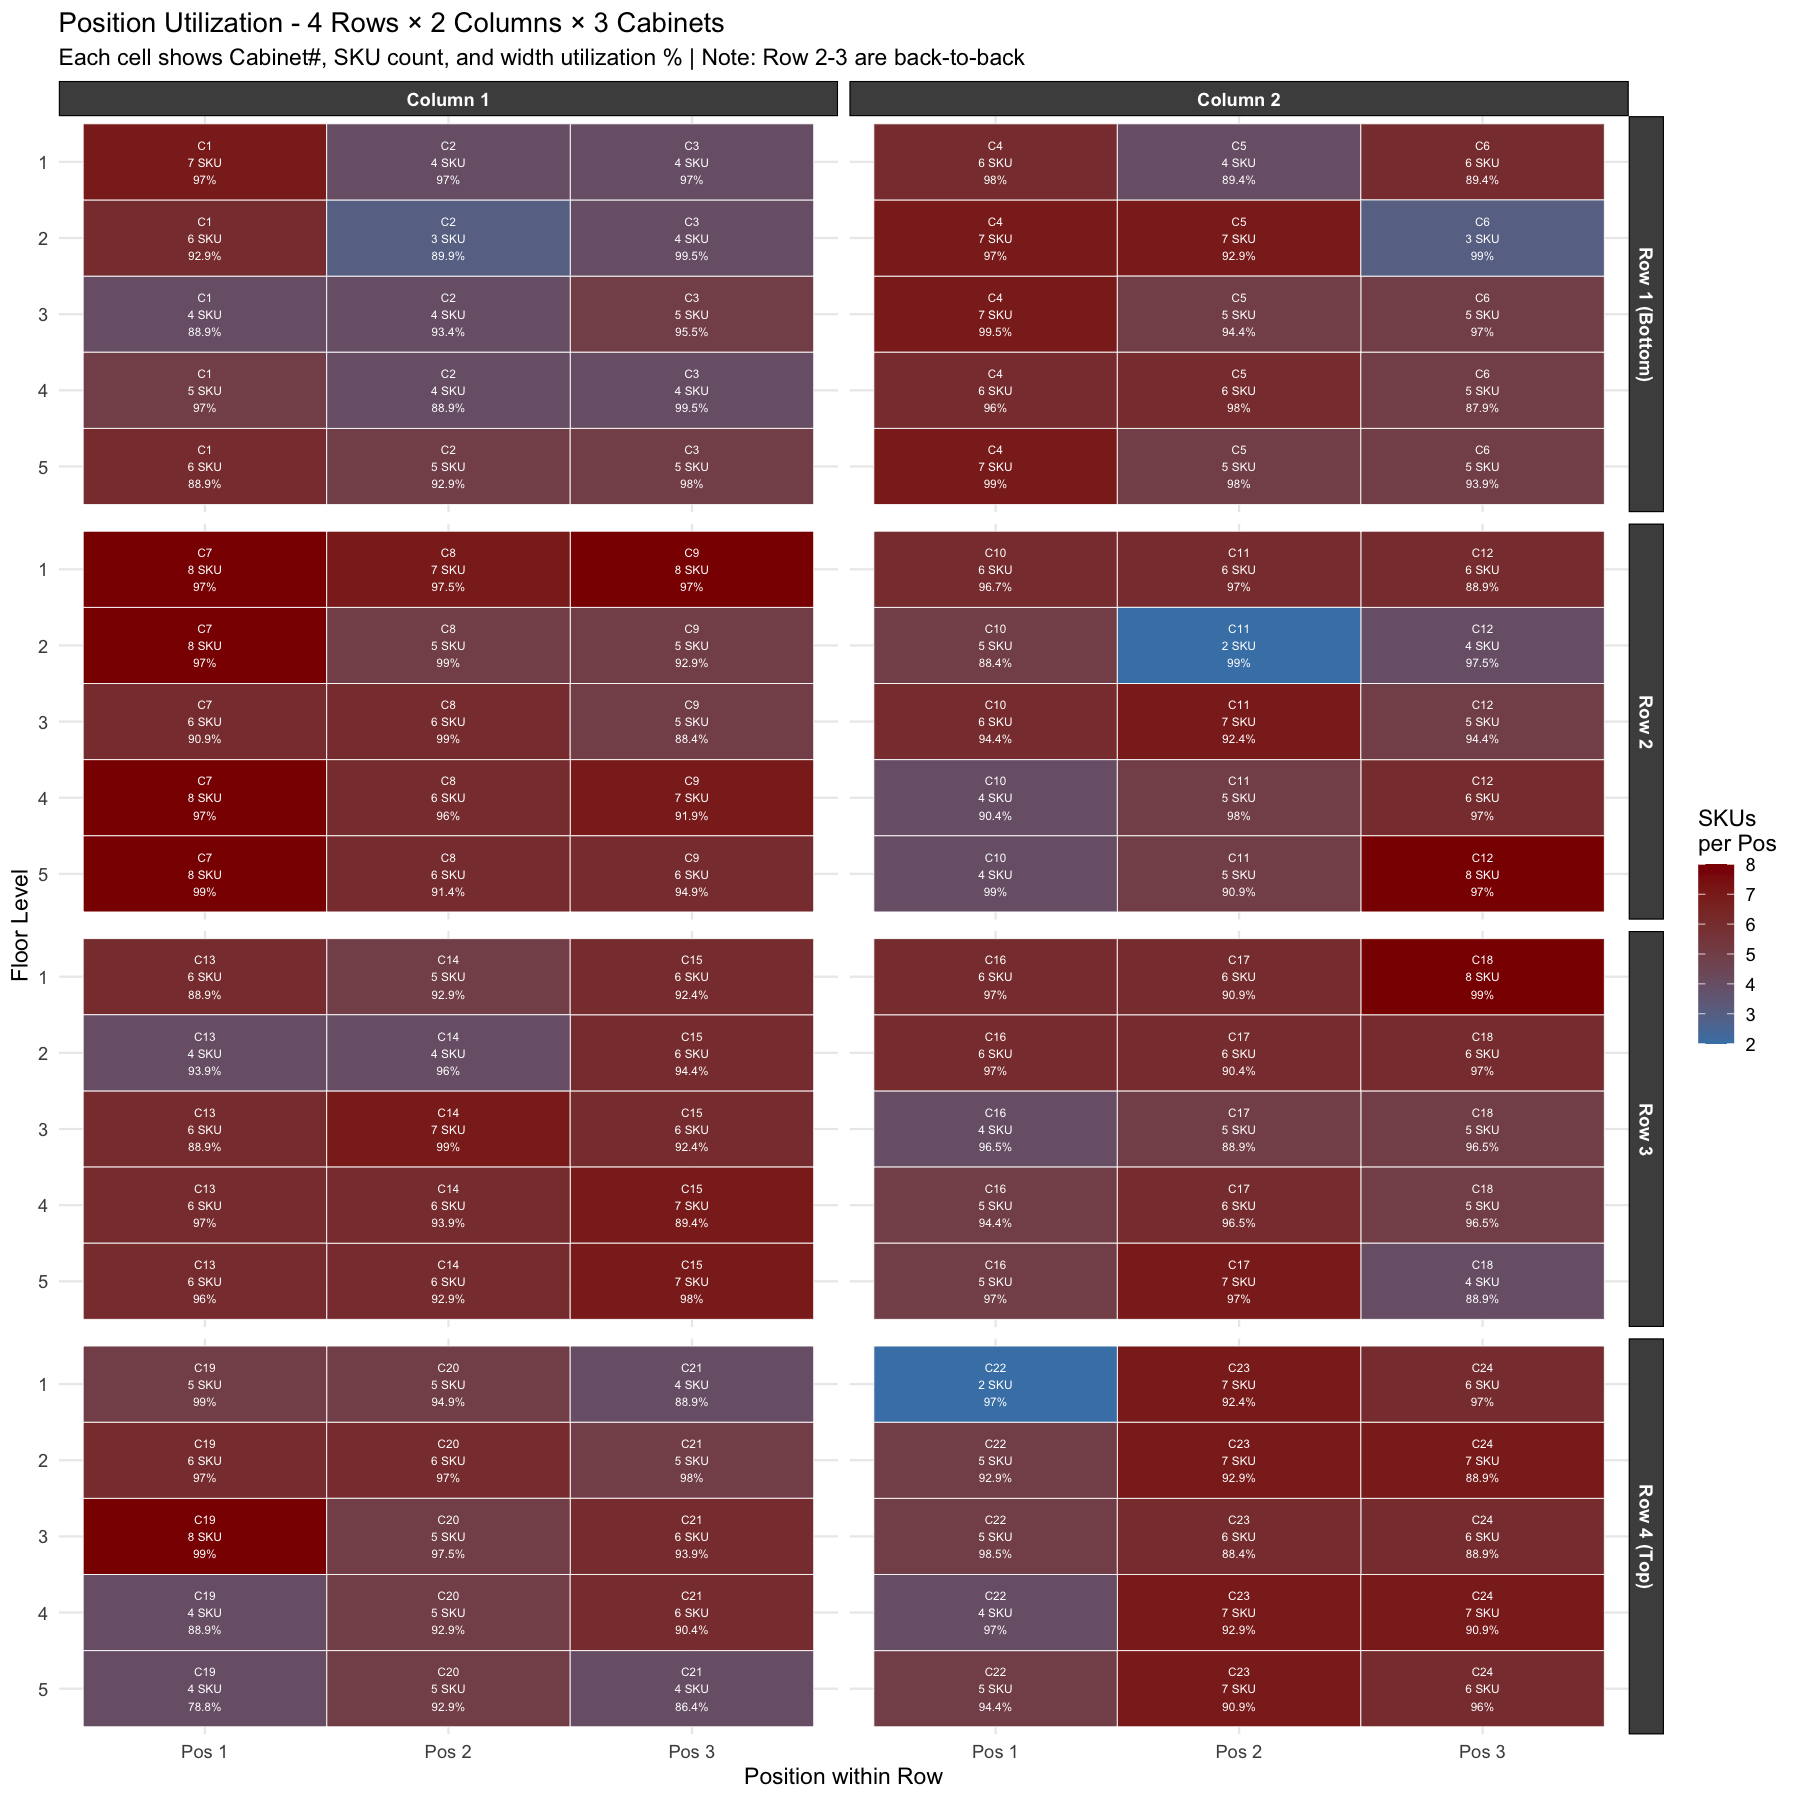

Source data for this figure (header and first rows):
Cabinet, Floor, SKUsInPosition, TotalFrequency, TotalWidth_m, WidthUsed_pct
1, 3, 4, 16457, 1.76, 88.9
3, 3, 5, 21451, 1.89, 95.5
1, 2, 6, 24458, 1.84, 92.9
4, 3, 7, 20448, 1.97, 99.5
3, 2, 4, 12612, 1.97, 99.5
4, 2, 7, 7912, 1.92, 97
1, 4, 5, 8377, 1.92, 97
6, 3, 5, 7230, 1.92, 97
3, 1, 4, 7301, 1.92, 97
7, 3, 6, 5728, 1.8, 90.9
5, 2, 7, 8758, 1.84, 92.9
5, 3, 5, 8728, 1.87, 94.4
8, 3, 6, 5107, 1.96, 99
4, 4, 6, 4725, 1.9, 96
2, 3, 4, 17358, 1.85, 93.4
4, 1, 6, 4174, 1.94, 98
9, 3, 5, 3440, 1.75, 88.4
1, 1, 7, 5355, 1.92, 97
2, 2, 3, 4146, 1.78, 89.9
4, 5, 7, 3805, 1.96, 99
1, 5, 6, 3165, 1.76, 88.9
10, 3, 6, 3531, 1.87, 94.4
5, 1, 4, 2346, 1.77, 89.4
7, 2, 8, 3814, 1.92, 97
11, 3, 7, 3567, 1.83, 92.4
5, 5, 5, 2672, 1.94, 98
5, 4, 6, 4509, 1.94, 98
13, 3, 6, 2434, 1.76, 88.9
9, 2, 5, 1963, 1.84, 92.9
12, 2, 4, 1711, 1.93, 97.5
10, 2, 5, 2568, 1.75, 88.4
6, 4, 5, 1933, 1.74, 87.9
8, 2, 5, 2809, 1.96, 99
14, 1, 5, 1070, 1.84, 92.9
6, 1, 6, 2175, 1.77, 89.4
9, 4, 7, 2206, 1.82, 91.9
6, 5, 5, 1575, 1.86, 93.9
14, 3, 7, 2316, 1.96, 99
21, 2, 5, 355, 1.94, 98
7, 4, 8, 2074, 1.92, 97
2, 5, 5, 3033, 1.84, 92.9
15, 3, 6, 1603, 1.83, 92.4
12, 1, 6, 1447, 1.76, 88.9
12, 4, 6, 1901, 1.92, 97
3, 4, 4, 9217, 1.97, 99.5
13, 4, 6, 1099, 1.92, 97
16, 3, 4, 859, 1.91, 96.5
15, 2, 6, 1196, 1.87, 94.4
8, 4, 6, 1388, 1.9, 96
18, 3, 5, 760, 1.91, 96.5
7, 1, 8, 1179, 1.92, 97
14, 5, 6, 1104, 1.84, 92.9
10, 4, 4, 1875, 1.79, 90.4
10, 1, 6, 2326, 1.914, 96.7
12, 3, 5, 1873, 1.87, 94.4
17, 3, 5, 965, 1.76, 88.9
9, 1, 8, 858, 1.92, 97
12, 5, 8, 1281, 1.92, 97
15, 4, 7, 1051, 1.77, 89.4
16, 2, 6, 603, 1.92, 97
... 60 more rows
